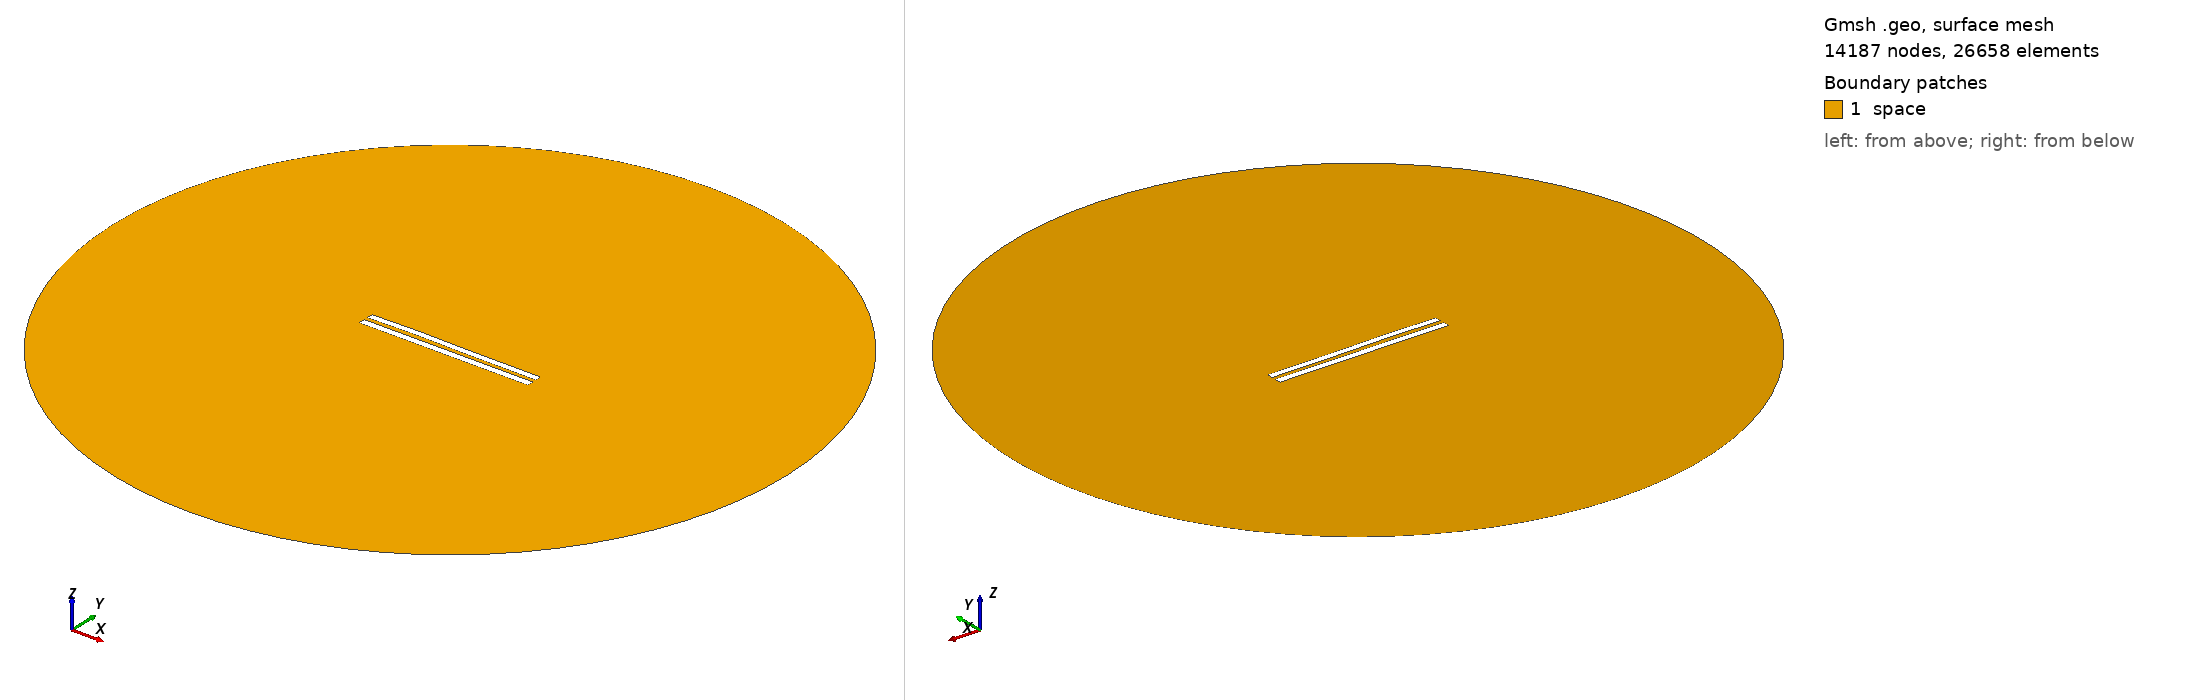

Gmsh geometry script, surface-meshed: 14187 nodes, 26658 surface elements. Boundary patches (legend numbers): 1 space. Left view from above one corner, right view from below the opposite corner. Legend entries are the model's physical surfaces. The drawing asked Gmsh for element sizes between 1% and 20% of the model's largest extent; the script's own settings can give other sizes.

=== 5999.geo (drawn) ===
//---------------------------------------
// Geometry kernel
//---------------------------------------

SetFactory("OpenCASCADE");



//---------------------------------------
// Parameters of the geometry
//---------------------------------------

// Overetch of the upper plate
overetch = 0.125;

// Distance between the plates
distance = 2.5;

// Discretization over the x axis (for the deformation)
nx = 50; 

// Length of the plate
L = 100 - overetch; 

// Number of modes
n = 4; 

// 1st mode coefficient
coeff(1) = 0.0;
beta(1) = 0.596864 * 3.1415926535 / L;

// 2nd mode coefficient
coeff(2) = 0.15;
beta(2) = 1.49418 * 3.1415926535 / L;

// 3rd mode coefficient
coeff(3) = 0.15;
beta(3) = 2.50025 * 3.1415926535 / L;

// 4th mode coefficient
coeff(4) = 0.07499999999999998;
beta(4) = 3.49999 * 3.1415926535 / L;



//---------------------------------------
// Upper plate (deformed rectangle)
//---------------------------------------

// Coordiantes of the upper plate
xmin = -50;
xmax = 50 - overetch;

// Height of the upper plate
yheight = 4 - 2 * overetch;

// Indexes of the points
UpperID[] = {};
LowerID[] = {};
LeftID[] = {};
RightID[] = {};

// Point index
p = 1;

// Horizontal edges
For i In {1:nx}
    x = xmin + (i-1)*(xmax - xmin)/(nx-1);

    y_bottom = distance / 2 + overetch;
    For j In {1:n}
        C = (Cosh(beta(j)*L) + Cos(beta(j)*L)) / (Sinh(beta(j)*L) + Sin(beta(j)*L));
        y_bottom  = y_bottom + coeff(j) * (Cosh(beta(j)*(x+50)) - Cos(beta(j)*(x+50)) - C * (Sinh(beta(j)*(x+50)) - Sin(beta(j)*(x+50))));
    EndFor

    y_top = y_bottom + yheight;

    Point(p) = {x, y_top, 0, 1.0};
    UpperID[i] = p;
    p = p + 1;

    Point(p) = {x, y_bottom, 0, 1.0};
    LowerID[i] = p;
    p = p + 1;
EndFor

// Create point lists
UpperPts[] = {}; LowerPts[] = {};
For i In {1:nx}
  UpperPts[] += {UpperID[i]};
  LowerPts[] += {LowerID[i]};
EndFor

// Build splines
Spline(1) = {UpperPts[]};
Spline(2) = {LowerPts[]};
Line(3) = {LowerPts[nx-1], UpperPts[nx-1]};
Line(4) = {LowerPts[0], UpperPts[0]};

// Build the plane surface
Curve Loop(1) = {2, 3, -1, -4};
Plane Surface(1) = {1};



//---------------------------------------
// Lower plate (rectangle)
//---------------------------------------

// Vertices
Point(1001) = {-50, -1, 0, 1.0};
Point(1002) = { 50, -1, 0, 1.0};
Point(1003) = { 50,  -5, 0, 1.0};
Point(1004) = {-50,  -5, 0, 1.0};

// Edges
Line(5) = {1001, 1002};
Line(6) = {1002, 1003};
Line(7) = {1003, 1004};
Line(8) = {1004, 1001};

// Plane surface
Line Loop(2) = {5, 6, 7, 8};
Plane Surface(2) = {2}; 



//---------------------------------------
// Outer (fictious) boundary
//---------------------------------------

// Points
Point(1005) = {0, 0, 0};       // Center
Point(1006) = {200, 0, 0};     // Start point
Point(1007) = {0, 200, 0};     // 90 degrees
Point(1008) = {-200, 0, 0};    // 180 degrees
Point(1009) = {0, -200, 0};    // 270 degrees

// Circle arcs (each needs start, center, end)
Circle(9) = {1006, 1005, 1007};
Circle(10) = {1007, 1005, 1008};
Circle(11) = {1008, 1005, 1009};
Circle(12) = {1009, 1005, 1006};

// Plane surface for the entire domain
Curve Loop(3) = {9, 10, 11, 12};
Surface(3) = {3};

// Subtract the plates from the whole domain to obtain the actual domain where we want to solve the equations
BooleanDifference{ Surface{3}; Delete; }{ Surface{1}; Surface{2}; Delete; }




//---------------------------------------
// Transfinite Lines/Curves
//---------------------------------------

// Set the number of points on the boundaries
r = 7;

// Plates
Transfinite Curve {1, 2} = 50*r Using Progression 1;
Transfinite Curve {3, 4} = 2*r Using Progression 1;
Transfinite Line {5, 7} = 50*r Using Progression 1;
Transfinite Line {6, 8} = 2*r Using Progression 1;

// Outer boundary
Transfinite Line {9, 10, 11, 12} = 20 Using Progression 1;



//---------------------------------------
// Physical groups
//---------------------------------------                

// Physical curves (boundaries)
Physical Line("force_segment", 10) = {2};
Physical Line("upper_plate", 11) = {1, 3, 4};
Physical Line("lower_plate", 12) = {5, 6, 7, 8};
Physical Line("boundary", 20) = {9, 10, 11, 12};

// Physical Surfaces
Physical Surface("space", 30) = {3};



//---------------------------------------
// 6. Generate the Mesh
//---------------------------------------

// 2D mesh generation
Mesh 2;
